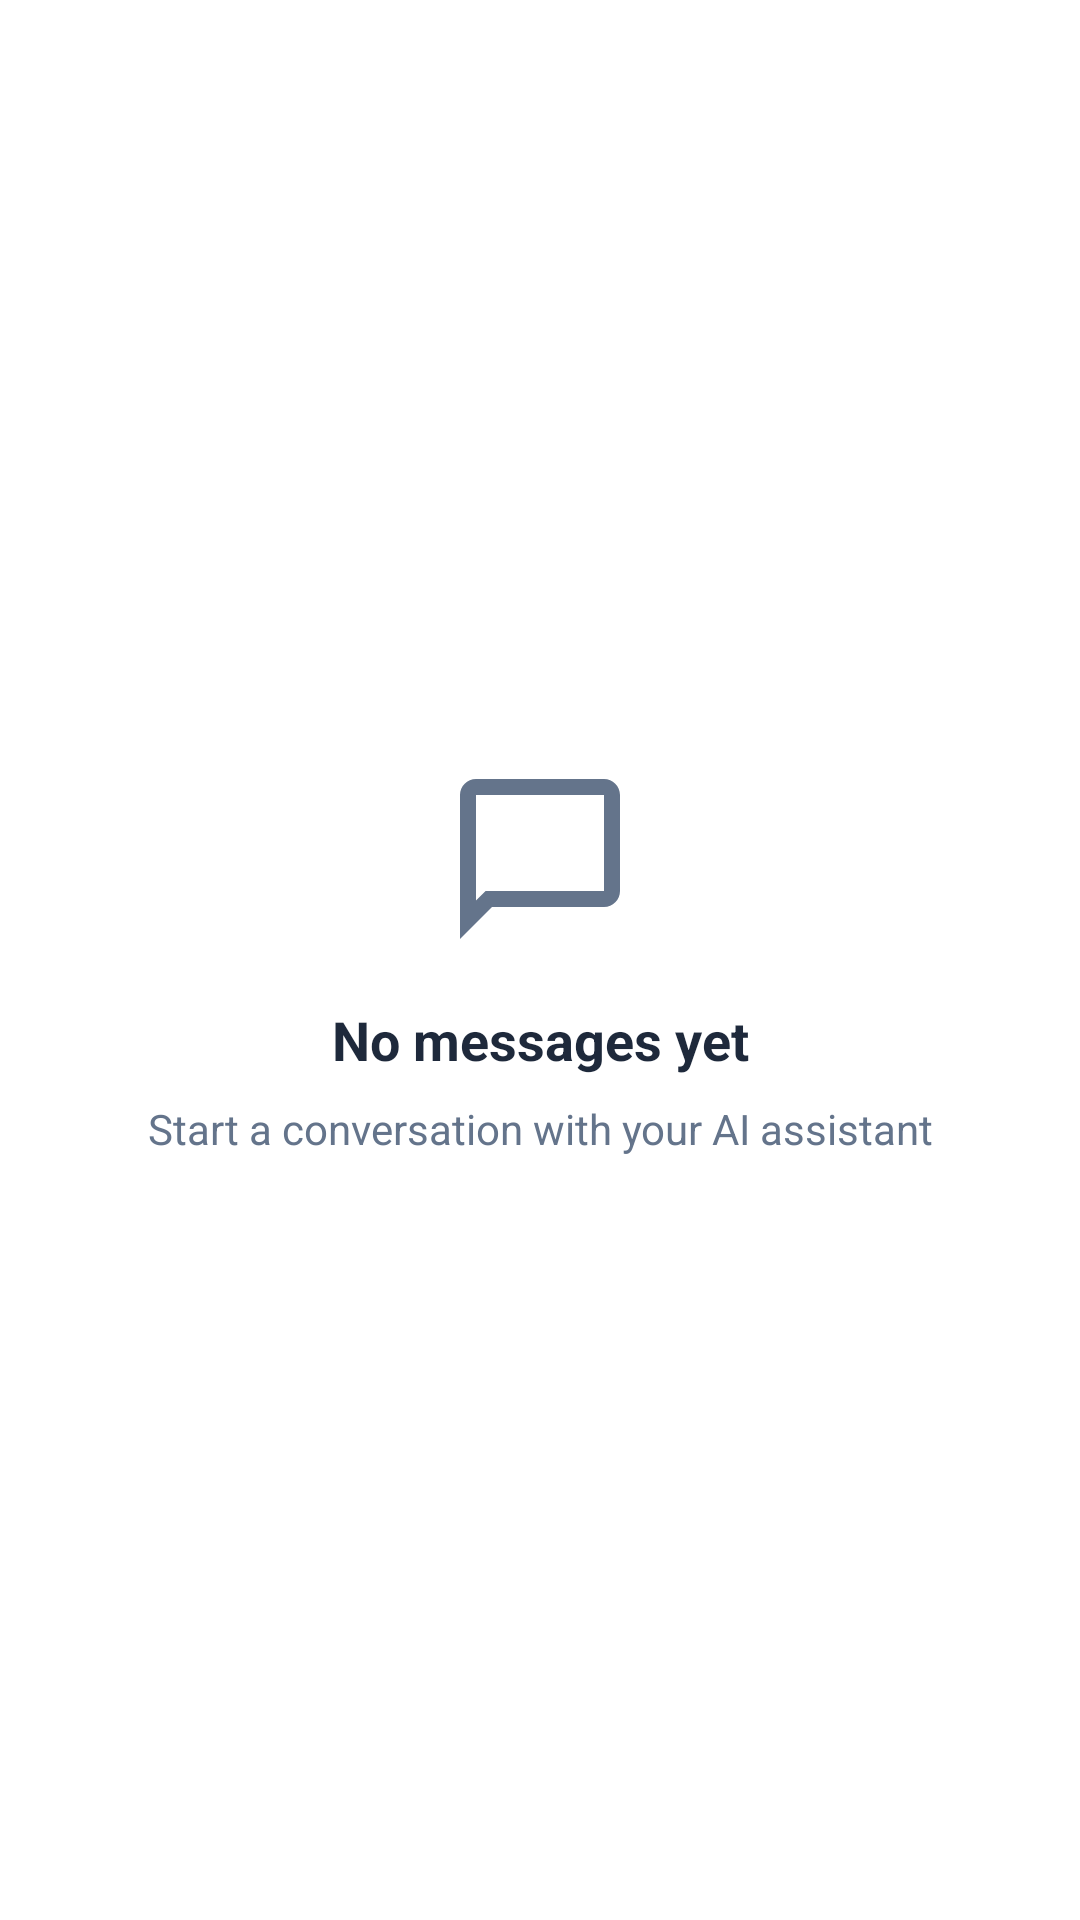

Android layout source for this screen:
<!-- AndroidManifest.xml: fallback theme Theme.MaterialComponents.DayNight.NoActionBar -->
<!-- res/layout/artemis_chat_empty.xml -->
<LinearLayout xmlns:android="http://schemas.android.com/apk/res/android"
    android:id="@+id/artemis_empty" android:layout_width="match_parent" android:layout_height="match_parent"
    android:orientation="vertical" android:gravity="center" android:padding="32dp">
    <ImageView android:layout_width="64dp" android:layout_height="64dp" android:src="@drawable/artemis_ic_chat"
        android:importantForAccessibility="no" />
    <TextView android:id="@+id/artemis_empty_title" android:layout_width="match_parent" android:layout_height="wrap_content"
        android:layout_marginTop="16dp" android:gravity="center" android:text="@string/artemis_empty_title"
        android:textSize="18sp" android:textStyle="bold" android:textColor="@color/artemis_text" />
    <TextView android:layout_width="match_parent" android:layout_height="wrap_content" android:layout_marginTop="8dp"
        android:gravity="center" android:text="@string/artemis_empty_body" android:textSize="14sp" android:textColor="@color/artemis_muted" />
</LinearLayout>
<!-- resources referenced by this layout -->
<resources>
  <color name="artemis_muted">#64748B</color>
  <color name="artemis_text">#1E293B</color>
  <!-- drawable artemis_ic_chat (drawable) -->
  <vector xmlns:android="http://schemas.android.com/apk/res/android" android:width="24dp" android:height="24dp" android:viewportWidth="24" android:viewportHeight="24"><path android:fillColor="@color/artemis_muted" android:pathData="M20,2H4C2.9,2 2,2.9 2,4V22L6,18H20C21.1,18 22,17.1 22,16V4C22,2.9 21.1,2 20,2ZM20,16H5.2L4,17.2V4H20Z" /></vector>
  <string name="artemis_empty_body">Start a conversation with your AI assistant</string>
  <string name="artemis_empty_title">No messages yet</string>
</resources>
